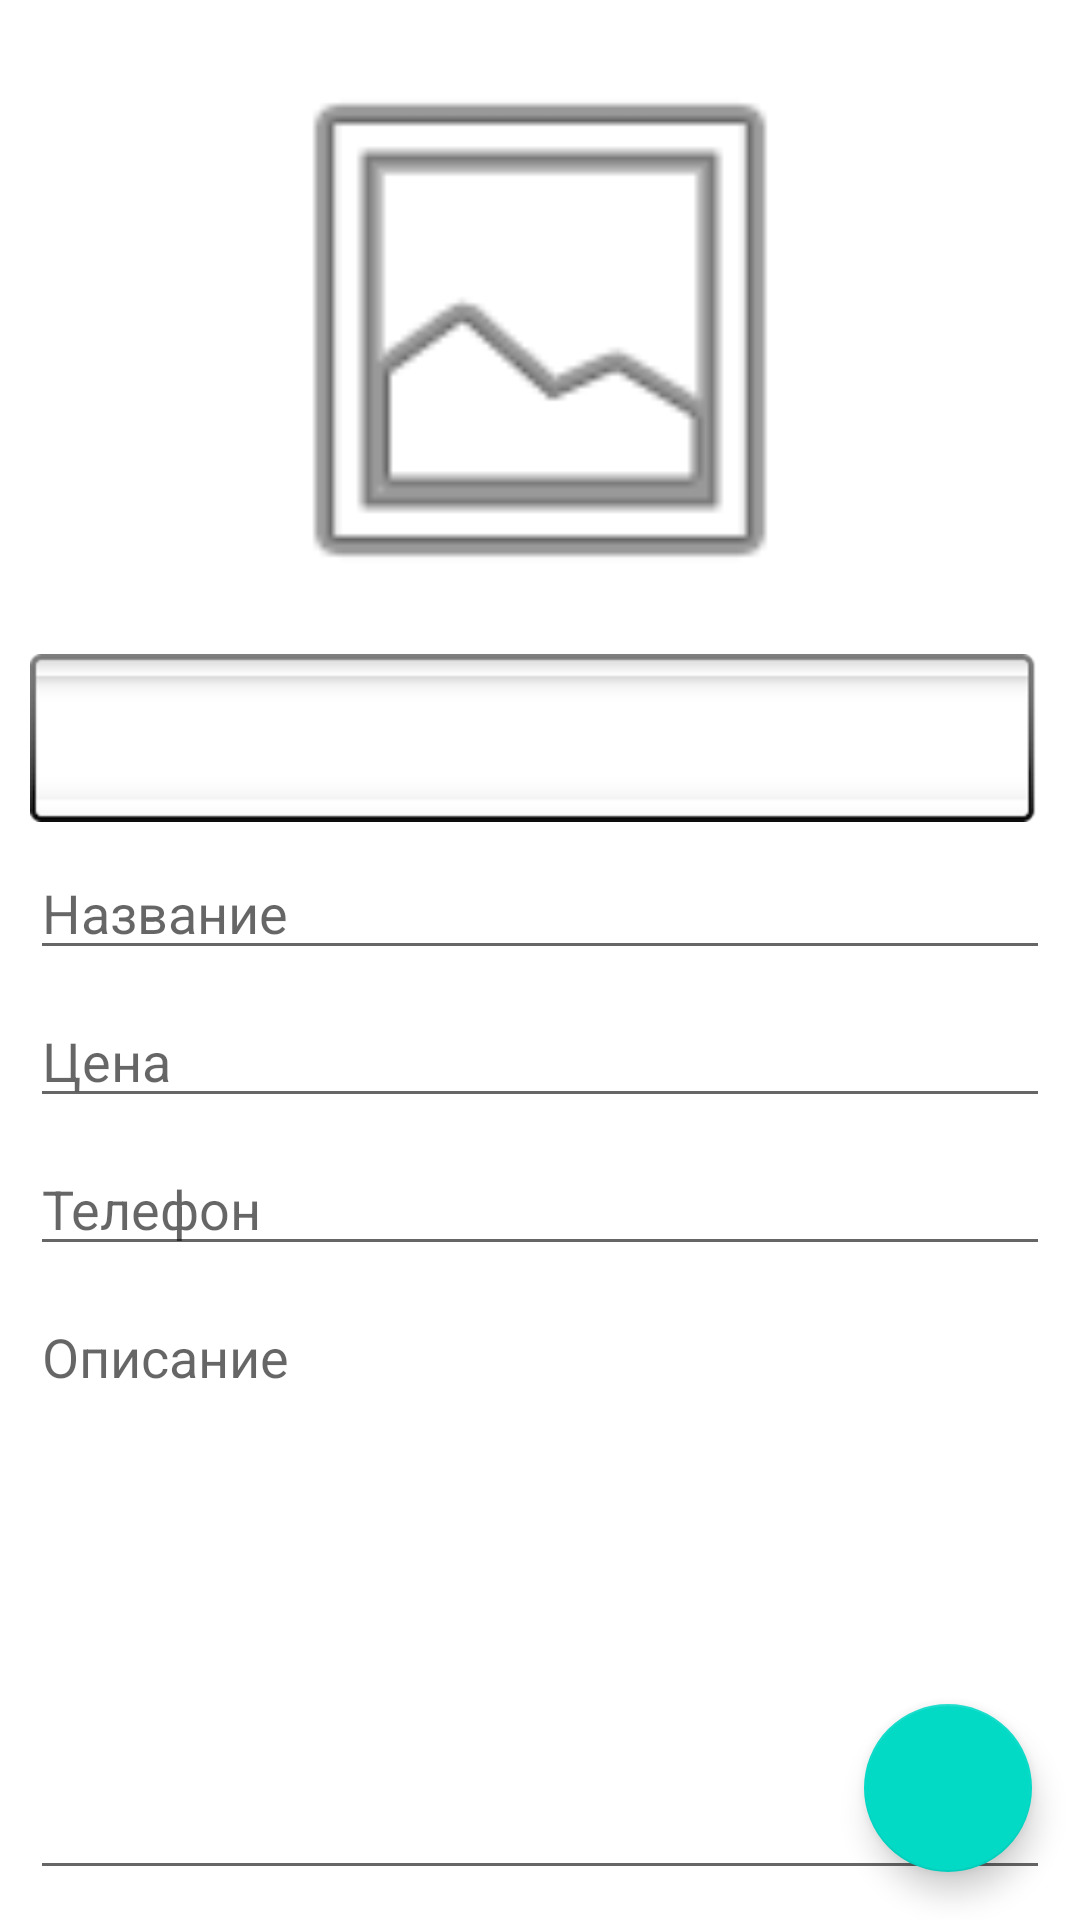

Android layout source for this screen:
<!-- AndroidManifest.xml: application theme AppTheme.NoToolBar -->
<!-- res/layout/edit_layout.xml -->
<?xml version="1.0" encoding="utf-8"?>
<androidx.constraintlayout.widget.ConstraintLayout xmlns:android="http://schemas.android.com/apk/res/android"
    xmlns:app="http://schemas.android.com/apk/res-auto"
    xmlns:tools="http://schemas.android.com/tools"
    android:layout_width="match_parent"
    android:layout_height="match_parent">

    <ImageView
        android:id="@+id/imItem"
        android:layout_width="0dp"
        android:layout_height="200dp"
        android:layout_marginStart="10dp"
        android:layout_marginTop="10dp"
        android:layout_marginEnd="10dp"
        android:onClick="onClickImage"
        android:src="@android:drawable/ic_menu_gallery"
        app:layout_constraintEnd_toEndOf="parent"
        app:layout_constraintStart_toStartOf="parent"
        app:layout_constraintTop_toTopOf="parent"
        tools:srcCompat="@android:drawable/ic_menu_gallery" />

    <EditText
        android:id="@+id/edTitle"
        android:layout_width="0dp"
        android:layout_height="wrap_content"
        android:layout_marginTop="8dp"
        android:ems="10"
        android:hint="@string/edit_ac_title"
        android:inputType="textPersonName"
        app:layout_constraintEnd_toEndOf="@+id/imItem"
        app:layout_constraintHorizontal_bias="0.0"
        app:layout_constraintStart_toStartOf="@+id/imItem"
        app:layout_constraintTop_toBottomOf="@+id/spinner" />

    <EditText
        android:id="@+id/edPrice"
        android:layout_width="0dp"
        android:layout_height="wrap_content"
        android:layout_marginTop="8dp"
        android:ems="10"
        android:hint="@string/edit_ac_price"
        android:inputType="textPersonName"
        app:layout_constraintEnd_toEndOf="@+id/edTitle"
        app:layout_constraintStart_toStartOf="@+id/edTitle"
        app:layout_constraintTop_toBottomOf="@+id/edTitle" />

    <EditText
        android:id="@+id/edTel"
        android:layout_width="0dp"
        android:layout_height="wrap_content"
        android:layout_marginTop="8dp"
        android:ems="10"
        android:hint="@string/edit_ac_tel"
        android:inputType="textPersonName"
        app:layout_constraintEnd_toEndOf="@+id/edPrice"
        app:layout_constraintStart_toStartOf="@+id/edPrice"
        app:layout_constraintTop_toBottomOf="@+id/edPrice" />

    <EditText
        android:id="@+id/edDisc"
        android:layout_width="0dp"
        android:layout_height="0dp"
        android:layout_marginTop="8dp"
        android:layout_marginBottom="10dp"
        android:ems="10"
        android:gravity="top"
        android:hint="@string/edit_ac_discription"
        android:inputType="textMultiLine|textPersonName"
        app:layout_constraintBottom_toBottomOf="parent"
        app:layout_constraintEnd_toEndOf="@+id/edTel"
        app:layout_constraintHorizontal_bias="0.494"
        app:layout_constraintStart_toStartOf="@+id/edTel"
        app:layout_constraintTop_toBottomOf="@+id/edTel" />

    <Spinner
        android:id="@+id/spinner"
        android:layout_width="0dp"
        android:layout_height="wrap_content"
        android:layout_marginTop="8dp"
        android:background="@android:drawable/spinner_background"
        app:layout_constraintEnd_toEndOf="@+id/imItem"
        app:layout_constraintStart_toStartOf="@+id/imItem"
        app:layout_constraintTop_toBottomOf="@+id/imItem" />

    <com.google.android.material.floatingactionbutton.FloatingActionButton
        android:id="@+id/floatingActionButton"
        android:layout_width="wrap_content"
        android:layout_height="wrap_content"
        android:layout_marginEnd="16dp"
        android:layout_marginBottom="16dp"
        android:clickable="true"
        android:onClick="onClickSavePost"
        android:src="@drawable/ic_save"
        app:layout_constraintBottom_toBottomOf="parent"
        app:layout_constraintEnd_toEndOf="parent" />
</androidx.constraintlayout.widget.ConstraintLayout>
<!-- resources referenced by this layout -->
<resources>
  <string name="edit_ac_discription">Описание</string>
  <string name="edit_ac_price">Цена</string>
  <string name="edit_ac_tel">Телефон</string>
  <string name="edit_ac_title">Название</string>
  <style name="AppTheme.NoToolBar" parent="Theme.MaterialComponents.DayNight.DarkActionBar">
          <item name="windowActionBar">false</item>
          <item name="windowNoTitle">true</item>
          <item name="android:windowFullscreen">true</item>
  
      </style>
</resources>
